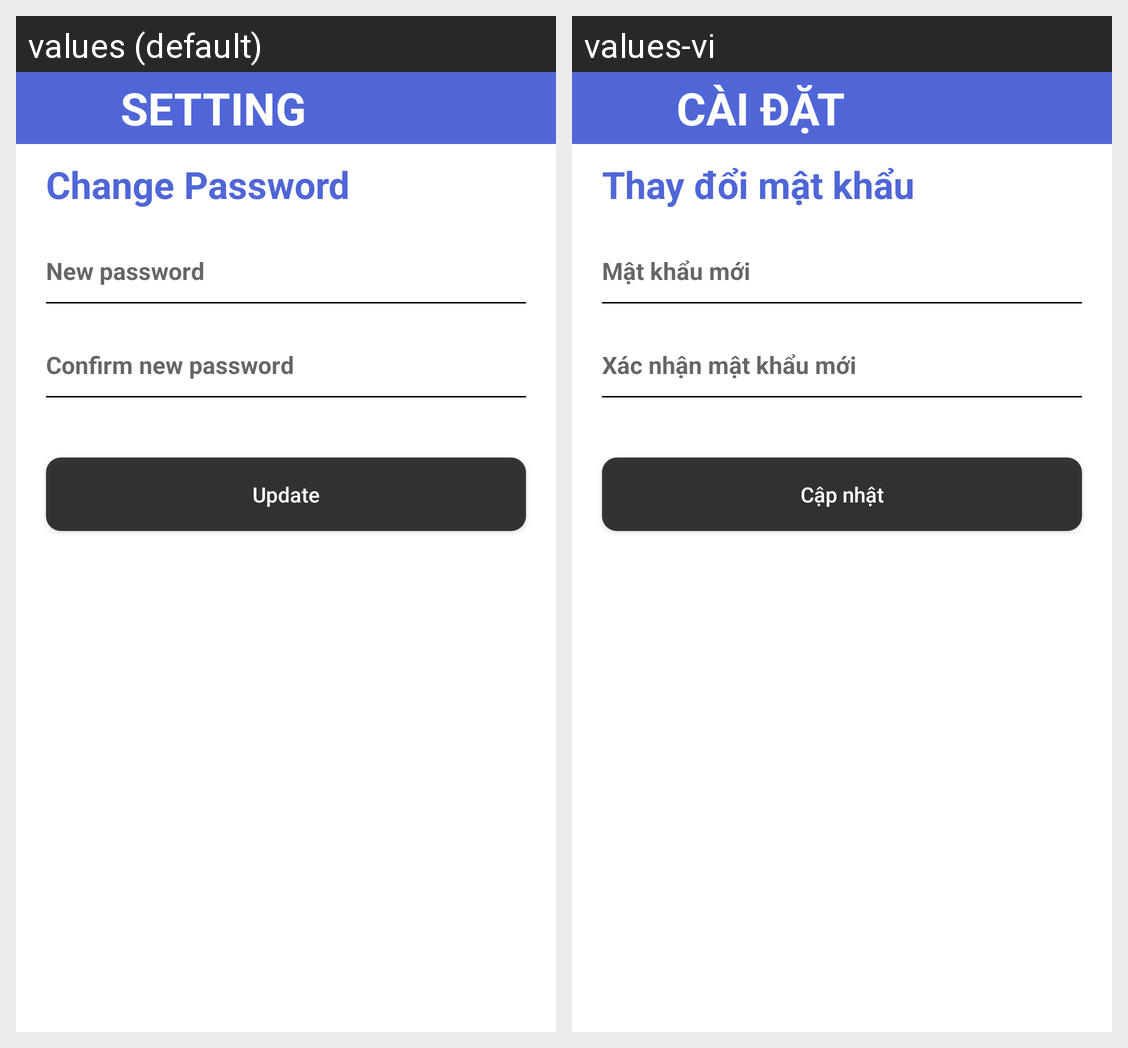

The Android screen above is rendered under two locales of the same app. Produce the string resources it draws, with the default and per-locale values.
Android screen res/layout/fragment_change_password_update.xml rendered under 2 locales, left to right: values (default), values-vi. Device: Nexus 5 (rendered at 1080×1920; each locale shown at half size, 540×960, under a caption strip naming it); theme Theme.PRJ_Android_DetectPothole.
Strings drawn on this screen, with the default value and each locale's value (text and hints the layout hard-codes, and strings that could not be matched under every locale, appear in the picture but are not listed):

setting
  values: Setting
  values-vi: Cài đặt

change_password
  values: Change Password
  values-vi: Thay đổi mật khẩu

new_password
  values: New password
  values-vi: Mật khẩu mới

confirm_new_password
  values: Confirm new password
  values-vi: Xác nhận mật khẩu mới

update
  values: Update
  values-vi: Cập nhật
